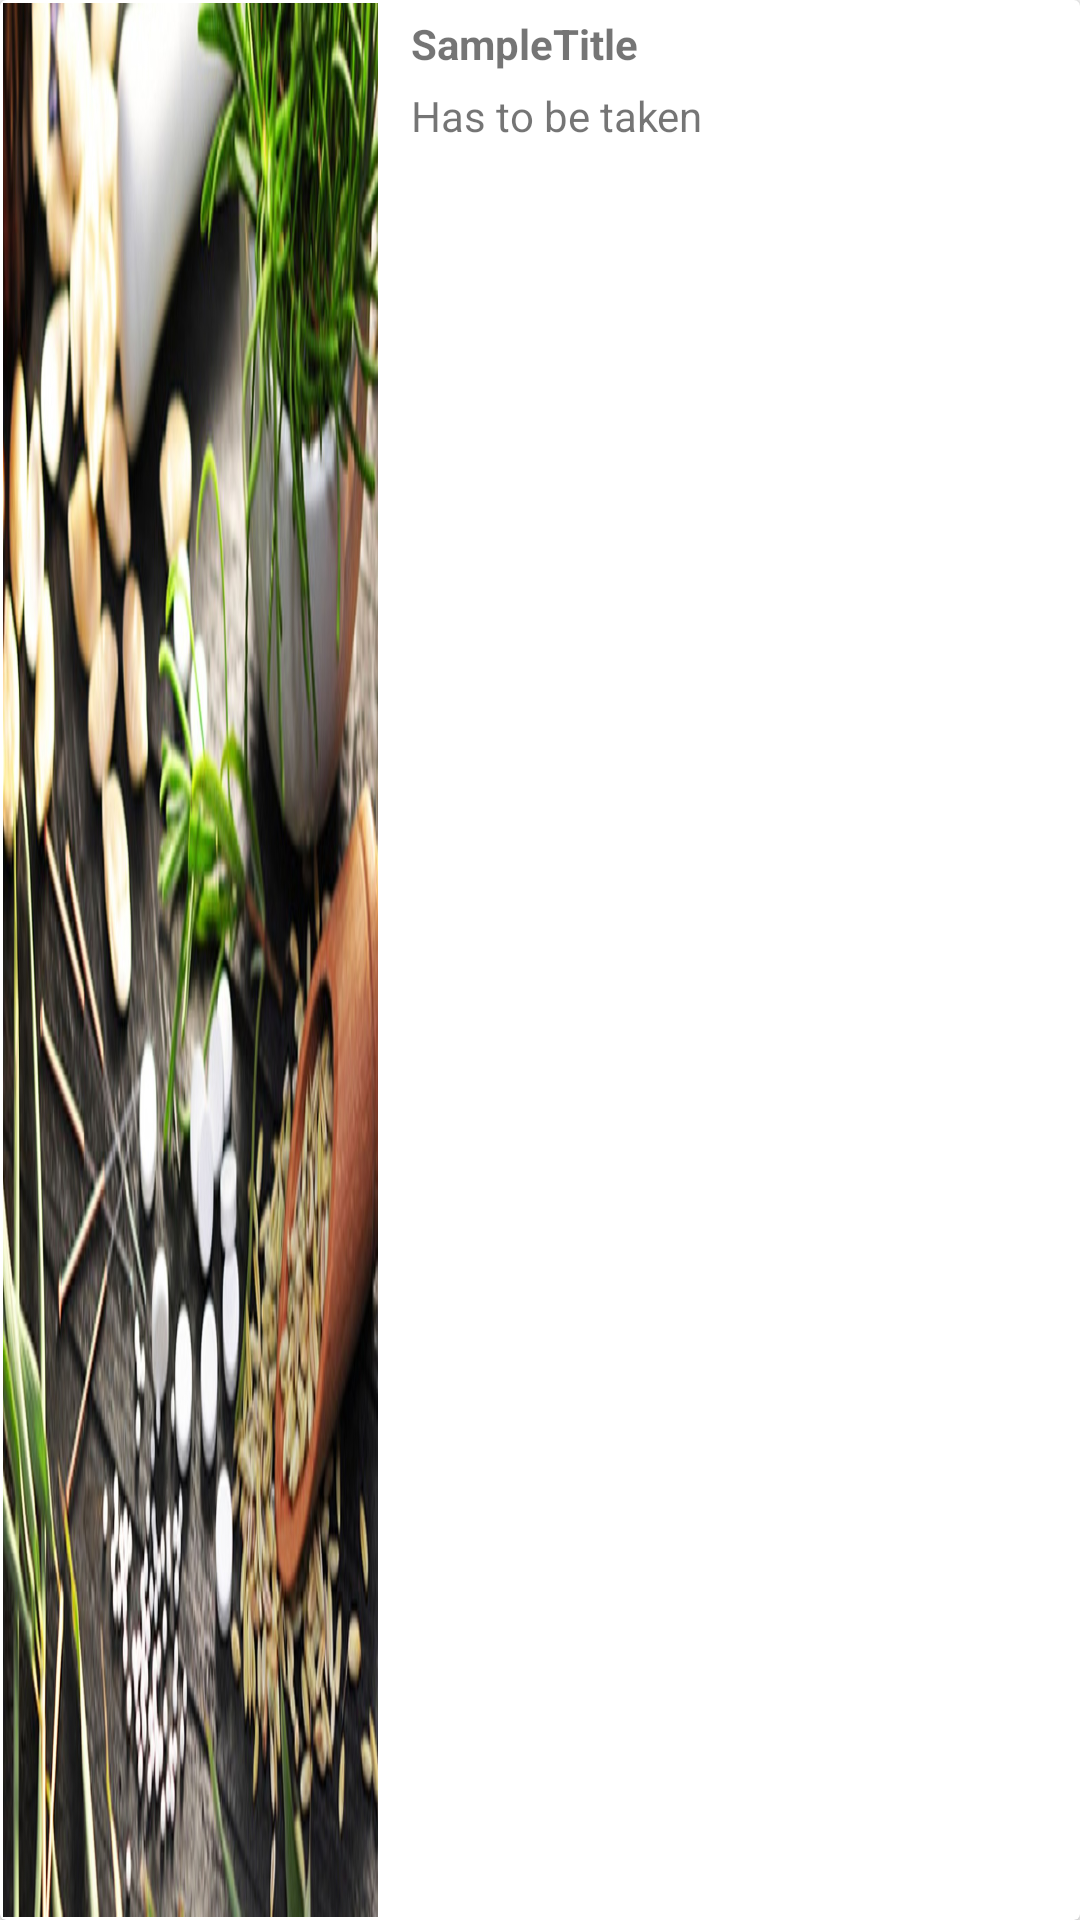

The Android layout XML behind this screen, and the referenced resources:
<!-- AndroidManifest.xml: application theme AppTheme -->
<!-- res/layout/drug_card.xml -->
<?xml version="1.0" encoding="utf-8"?>
<android.support.v7.widget.CardView xmlns:android="http://schemas.android.com/apk/res/android"
    android:layout_width="match_parent"
    android:layout_height="80dp"
    xmlns:app="http://schemas.android.com/apk/res-auto"
    android:layout_margin="5dp"

    app:cardElevation="2dp">
    
    <RelativeLayout
        android:layout_width="match_parent"
        android:layout_height="wrap_content">
        
        <ImageView
            android:id="@+id/card_cover_image"
            android:layout_width="125dp"
            android:layout_height="wrap_content"
            android:src="@drawable/cover_medicine_picture"
            android:scaleType="fitXY"
            android:layout_margin="1dp"/>

        <TextView
            android:id="@+id/card_title"
            android:layout_width="wrap_content"
            android:layout_height="wrap_content"
            android:textStyle="bold"
            android:text="SampleTitle"
            android:layout_toRightOf="@id/card_cover_image"
            android:textColor="@color/blackFonce"
            android:layout_marginLeft="10dp"
            android:layout_marginTop="5dp"
            />

        <TextView
            android:id="@+id/card_subtitle_text"
            android:layout_width="wrap_content"
            android:layout_height="wrap_content"
            android:layout_below="@id/card_title"
            android:text="@string/card_subtitle_string_text"
            android:layout_toRightOf="@id/card_cover_image"
            android:layout_marginLeft="10dp"
            android:layout_marginTop="5dp"
        />

        <TextView
            android:id="@+id/subtitle_content"
            android:layout_width="wrap_content"
            android:layout_height="wrap_content"
            android:layout_toRightOf="@id/card_subtitle_text"
            android:layout_marginLeft="4dp"
            android:layout_marginTop="5dp"
            android:layout_alignBaseline="@id/card_subtitle_text"
            />
        
    </RelativeLayout>

</android.support.v7.widget.CardView>
<!-- resources referenced by this layout -->
<resources>
  <!-- drawable cover_medicine_picture: jpg bitmap (drawable, 238383 bytes) -->
  <string name="card_subtitle_string_text">Has to be taken</string>
  <style name="AppTheme" parent="Theme.AppCompat.Light.DarkActionBar">
          
          <item name="colorPrimary">@color/colorPrimary</item>
          <item name="colorPrimaryDark">@color/colorPrimaryDark</item>
          <item name="colorAccent">@color/colorAccent</item>
      </style>
  <color name="colorPrimary">#3F51B5</color>
  <color name="colorPrimaryDark">#303F9F</color>
  <color name="colorAccent">#d50000</color>
</resources>
